The GitHub repository mini-projectmodel/Bridge-Crack-Detector contains a labelled image folder "augmented_dataset" with 2 categories: cracked, uncracked. Examples follow, each with its label.

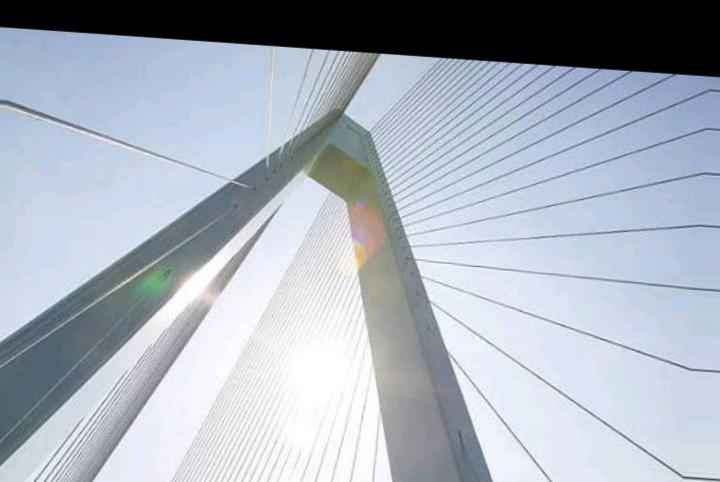
Label: uncracked

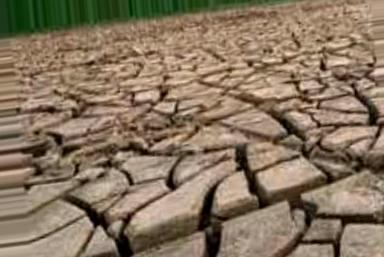
Label: cracked

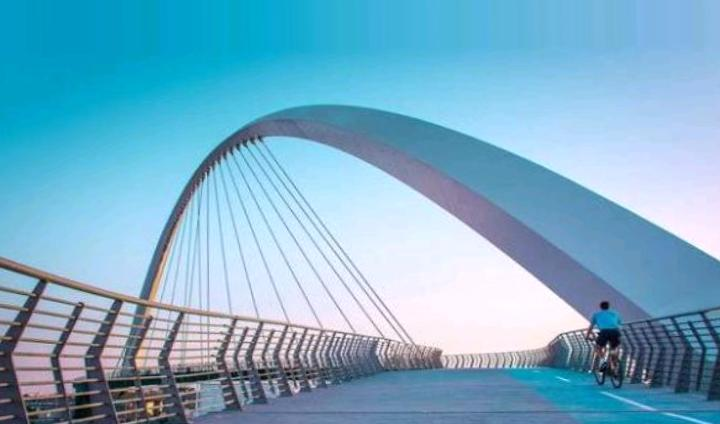
Label: uncracked

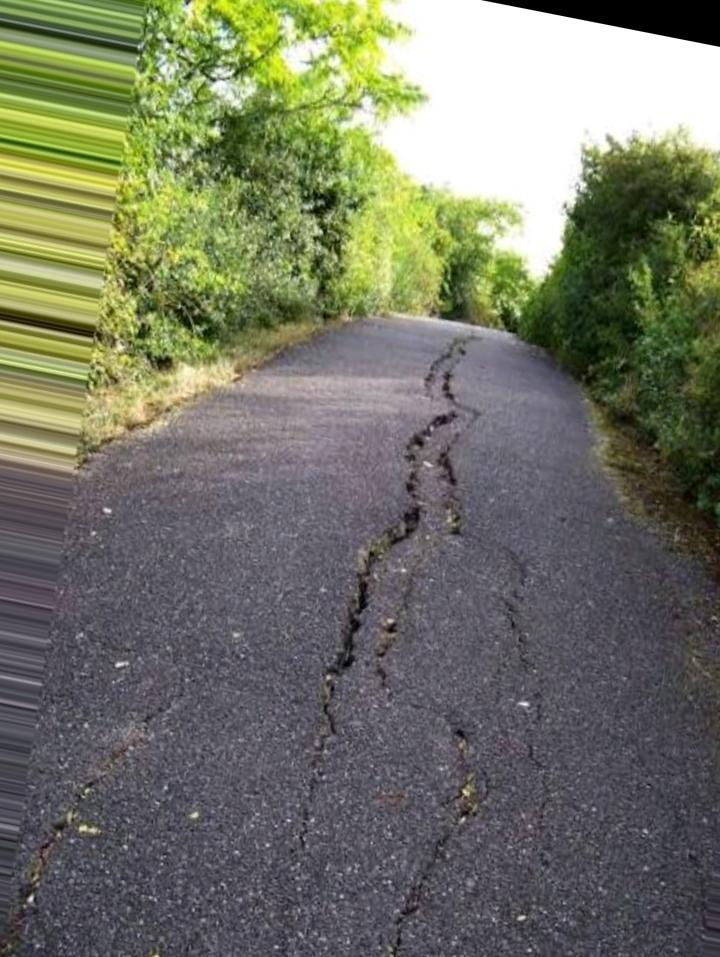
Label: cracked

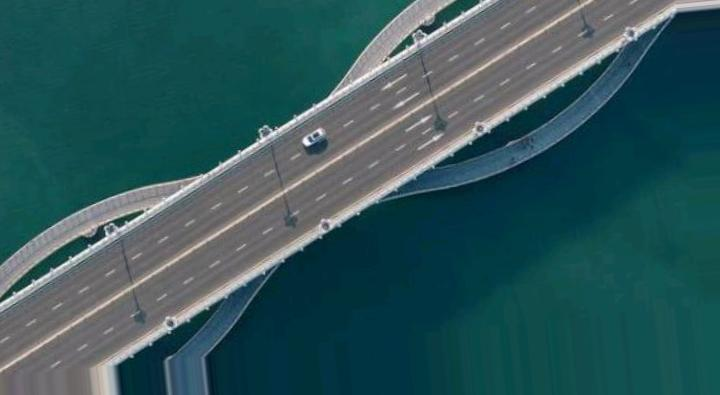
Label: uncracked

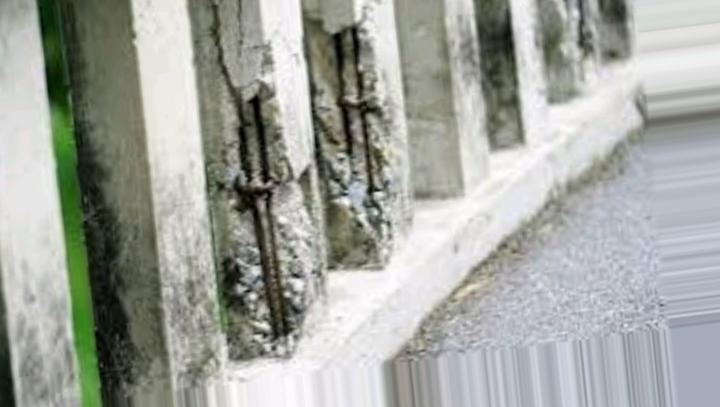
Label: cracked
